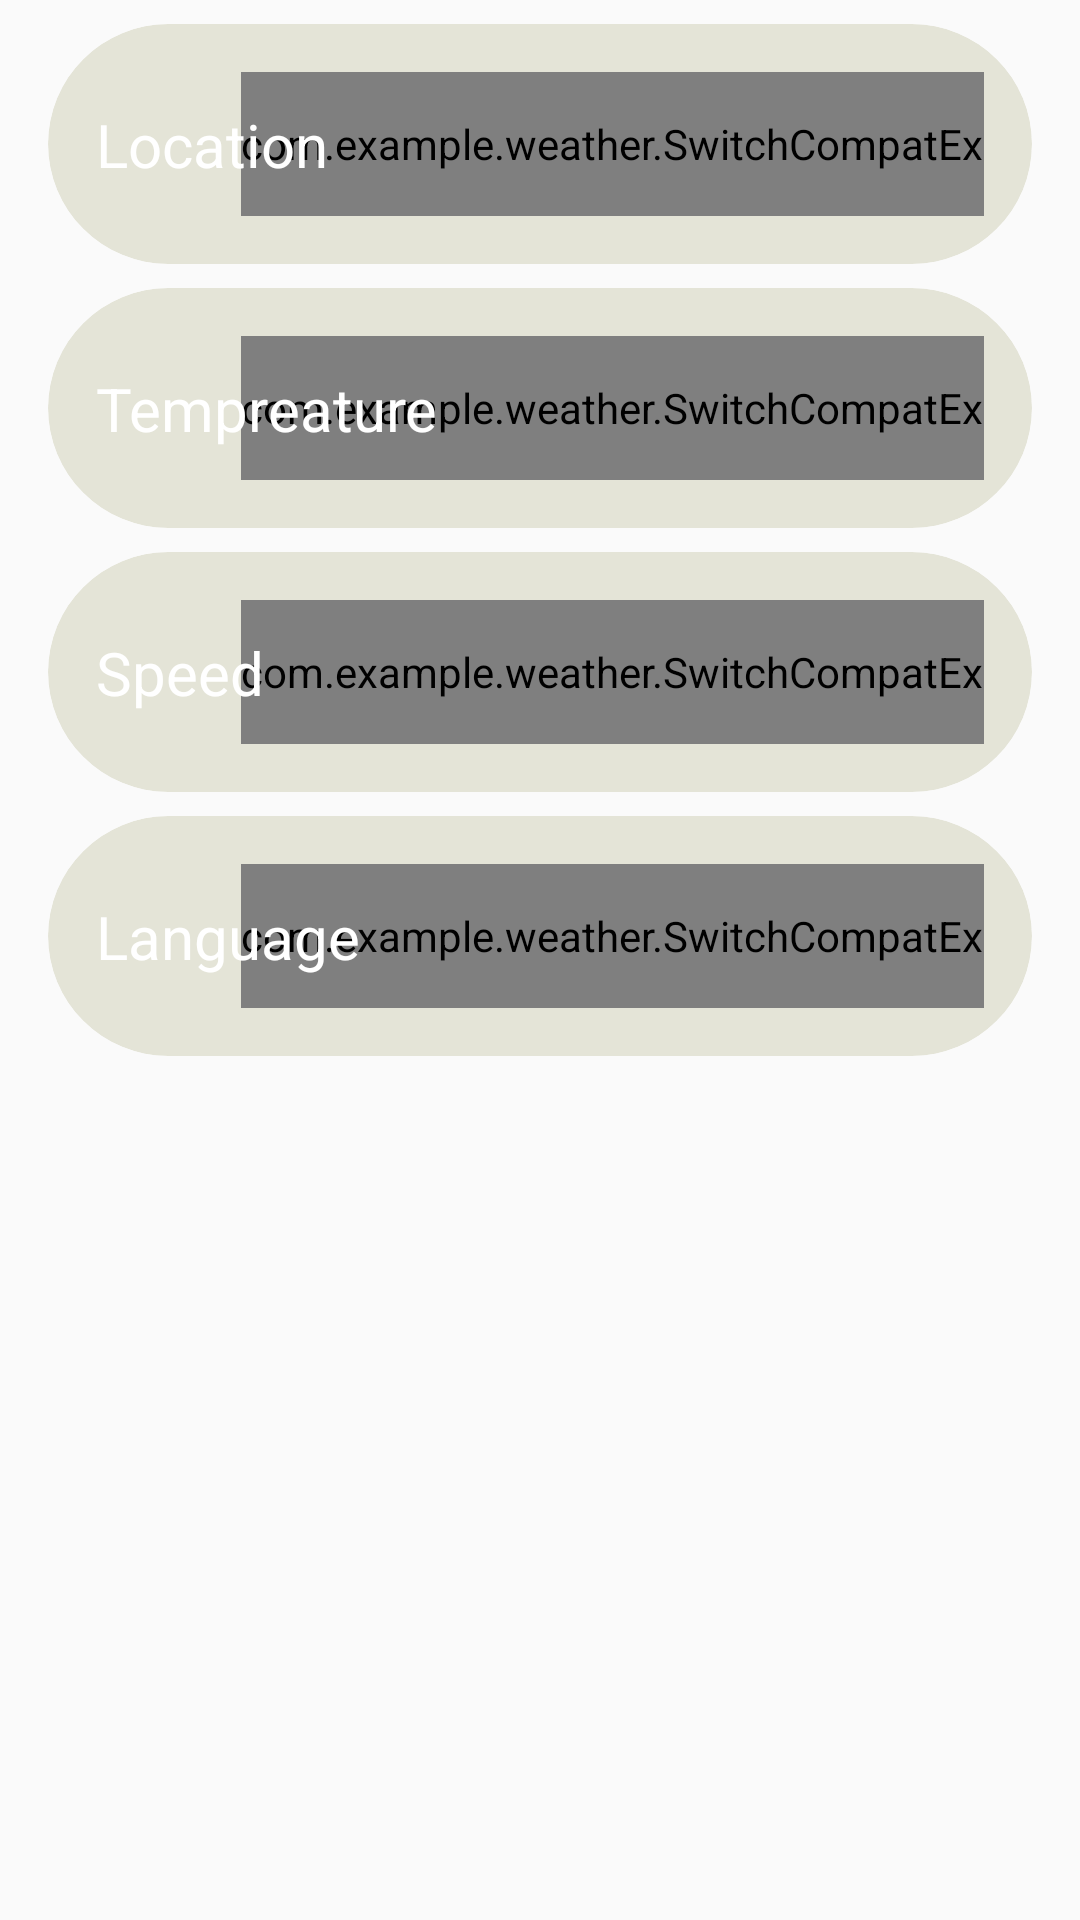

Reconstruct the res/layout file that produces this screen, plus the resources it refers to.
<!-- AndroidManifest.xml: application theme Theme.Weather -->
<!-- res/layout/fragment_setthings.xml -->
<?xml version="1.0" encoding="utf-8"?>
<androidx.constraintlayout.widget.ConstraintLayout xmlns:android="http://schemas.android.com/apk/res/android"
    xmlns:app="http://schemas.android.com/apk/res-auto"
    xmlns:tools="http://schemas.android.com/tools"
    android:layout_width="match_parent"
    android:layout_height="match_parent"
    android:background="@drawable/back_2"
    tools:context=".settingsFragment.view.SettingsFragment">

    <androidx.cardview.widget.CardView
        android:id="@+id/tempreatureCardView"
        android:layout_width="0dp"
        android:layout_height="80dp"
        android:layout_marginStart="16dp"
        android:layout_marginTop="8dp"
        android:layout_marginEnd="16dp"
        android:backgroundTint="#66c2c2a3"
        android:elevation="1dp"
        app:cardCornerRadius="200dp"
        app:cardElevation="0dp"
        app:cardMaxElevation="2dp"
        app:layout_constraintEnd_toEndOf="parent"
        app:layout_constraintStart_toStartOf="parent"
        app:layout_constraintTop_toBottomOf="@id/locationCardView">

        <androidx.constraintlayout.widget.ConstraintLayout
            android:layout_width="match_parent"
            android:layout_height="match_parent">

            <com.example.weather.SwitchCompatEx
                android:id="@+id/tempSwitch"
                android:layout_width="wrap_content"
                android:layout_height="48dp"
                android:layout_gravity="center"
                android:layout_marginEnd="16dp"
                android:minHeight="40dp"
                android:textOff="@string/celsius"
                android:textOn="@string/fahrenheit"
                app:layout_constraintBottom_toBottomOf="parent"
                app:layout_constraintEnd_toEndOf="parent"
                app:layout_constraintTop_toTopOf="parent"
                app:switchMinWidth="100dp" />

            <TextView
                android:id="@+id/textView18"
                android:layout_width="wrap_content"
                android:layout_height="wrap_content"
                android:layout_marginStart="16dp"
                android:text="@string/tempreature"
                android:textColor="@color/white"
                android:textSize="20sp"
                app:layout_constraintBottom_toBottomOf="parent"
                app:layout_constraintStart_toStartOf="parent"
                app:layout_constraintTop_toTopOf="parent" />
        </androidx.constraintlayout.widget.ConstraintLayout>
    </androidx.cardview.widget.CardView>

    <androidx.cardview.widget.CardView
        android:id="@+id/languageCardView"
        android:layout_width="0dp"
        android:layout_height="80dp"
        android:layout_marginStart="16dp"
        android:layout_marginTop="8dp"
        android:layout_marginEnd="16dp"
        android:backgroundTint="#66c2c2a3"
        android:elevation="1dp"
        app:cardCornerRadius="200dp"
        app:cardElevation="0dp"
        app:cardMaxElevation="2dp"
        app:layout_constraintEnd_toEndOf="parent"
        app:layout_constraintStart_toStartOf="parent"
        app:layout_constraintTop_toBottomOf="@id/speedCardView">

        <androidx.constraintlayout.widget.ConstraintLayout
            android:layout_width="match_parent"
            android:layout_height="match_parent">

            <com.example.weather.SwitchCompatEx
                android:id="@+id/language_switch"
                android:layout_width="wrap_content"
                android:layout_height="48dp"
                android:layout_gravity="center"
                android:layout_marginEnd="16dp"
                android:minHeight="40dp"
                android:textOff="@string/English"
                android:textOn="@string/Arabic"
                app:layout_constraintBottom_toBottomOf="parent"
                app:layout_constraintEnd_toEndOf="parent"
                app:layout_constraintTop_toTopOf="parent"
                app:switchMinWidth="100dp" />

            <TextView
                android:id="@+id/textView21"
                android:layout_width="wrap_content"
                android:layout_height="wrap_content"
                android:layout_marginStart="16dp"
                android:text="@string/language"
                android:textColor="@color/white"
                android:textSize="20sp"
                app:layout_constraintBottom_toBottomOf="parent"
                app:layout_constraintStart_toStartOf="parent"
                app:layout_constraintTop_toTopOf="parent" />
        </androidx.constraintlayout.widget.ConstraintLayout>
    </androidx.cardview.widget.CardView>

    <androidx.cardview.widget.CardView
        android:id="@+id/locationCardView"
        android:layout_width="0dp"
        android:layout_height="80dp"
        android:layout_marginStart="16dp"
        android:layout_marginTop="8dp"
        android:layout_marginEnd="16dp"
        android:backgroundTint="#66c2c2a3"
        android:elevation="1dp"
        app:cardCornerRadius="200dp"
        app:cardElevation="0dp"
        app:cardMaxElevation="2dp"
        app:layout_constraintEnd_toEndOf="parent"
        app:layout_constraintStart_toStartOf="parent"
        app:layout_constraintTop_toTopOf="parent">

        <androidx.constraintlayout.widget.ConstraintLayout
            android:layout_width="match_parent"
            android:layout_height="match_parent">

            <com.example.weather.SwitchCompatEx
                android:id="@+id/locationSwitch"
                android:layout_width="wrap_content"
                android:layout_height="48dp"
                android:layout_gravity="center"
                android:layout_marginEnd="16dp"
                android:minHeight="40dp"
                android:textOff="@string/gps"
                android:textOn="@string/maps"
                app:layout_constraintBottom_toBottomOf="parent"
                app:layout_constraintEnd_toEndOf="parent"
                app:layout_constraintTop_toTopOf="parent"
                app:switchMinWidth="100dp" />

            <TextView
                android:id="@+id/textView19"
                android:layout_width="wrap_content"
                android:layout_height="wrap_content"
                android:layout_marginStart="16dp"
                android:text="@string/location"
                android:textColor="@color/white"
                android:textSize="20sp"
                app:layout_constraintBottom_toBottomOf="parent"
                app:layout_constraintStart_toStartOf="parent"
                app:layout_constraintTop_toTopOf="parent" />
        </androidx.constraintlayout.widget.ConstraintLayout>
    </androidx.cardview.widget.CardView>

    <androidx.cardview.widget.CardView
        android:id="@+id/speedCardView"
        android:layout_width="0dp"
        android:layout_height="80dp"
        android:layout_marginStart="16dp"
        android:layout_marginTop="8dp"
        android:layout_marginEnd="16dp"
        android:backgroundTint="#66c2c2a3"
        android:elevation="1dp"
        app:cardCornerRadius="200dp"
        app:cardElevation="0dp"
        app:cardMaxElevation="2dp"
        app:layout_constraintEnd_toEndOf="parent"
        app:layout_constraintStart_toStartOf="parent"
        app:layout_constraintTop_toBottomOf="@id/tempreatureCardView">

        <androidx.constraintlayout.widget.ConstraintLayout
            android:layout_width="match_parent"
            android:layout_height="match_parent">

            <com.example.weather.SwitchCompatEx
                android:id="@+id/speedSwitch"
                android:layout_width="wrap_content"
                android:layout_height="48dp"
                android:layout_gravity="center"
                android:layout_marginEnd="16dp"
                android:minHeight="40dp"
                android:textOff="@string/miles_hour"
                android:textOn="@string/meter_sec"
                app:layout_constraintBottom_toBottomOf="parent"
                app:layout_constraintEnd_toEndOf="parent"
                app:layout_constraintTop_toTopOf="parent"
                app:switchMinWidth="100dp" />

            <TextView
                android:id="@+id/textView20"
                android:layout_width="wrap_content"
                android:layout_height="wrap_content"
                android:layout_marginStart="16dp"
                android:text="@string/speed"
                android:textColor="@color/white"
                android:textSize="20sp"
                app:layout_constraintBottom_toBottomOf="parent"
                app:layout_constraintStart_toStartOf="parent"
                app:layout_constraintTop_toTopOf="parent" />
        </androidx.constraintlayout.widget.ConstraintLayout>
    </androidx.cardview.widget.CardView>
</androidx.constraintlayout.widget.ConstraintLayout>
<!-- resources referenced by this layout -->
<resources>
  <string name="Arabic">Arabic</string>
  <string name="English">English</string>
  <string name="celsius">°C</string>
  <string name="fahrenheit">°F</string>
  <string name="gps">GPS</string>
  <string name="language">Language</string>
  <string name="location">Location</string>
  <string name="maps">Maps</string>
  <string name="meter_sec">m/s</string>
  <string name="miles_hour">mph</string>
  <string name="speed">Speed</string>
  <string name="tempreature">Tempreature</string>
  <style name="Theme.Weather" parent="Theme.AppCompat.DayNight.DarkActionBar">
          
          <item name="colorPrimary">@color/purple_500</item>
          <item name="colorPrimaryVariant">@color/purple_700</item>
          <item name="colorOnPrimary">@color/white</item>
          
          <item name="colorSecondary">@color/teal_200</item>
          <item name="colorSecondaryVariant">@color/teal_700</item>
          <item name="colorOnSecondary">@color/black</item>
          
          <item name="android:statusBarColor">?attr/colorPrimaryVariant</item>
          
      </style>
  <!-- not gathered from this repository: default colours our renderer supplied (Android Studio template values) -->
  <color name="purple_500">#FF6200EE</color>
  <color name="purple_700">#FF3700B3</color>
  <color name="teal_200">#FF03DAC5</color>
  <color name="teal_700">#FF018786</color>
  <color name="black">#FF000000</color>
  <color name="white">#FFFFFFFF</color>
</resources>
